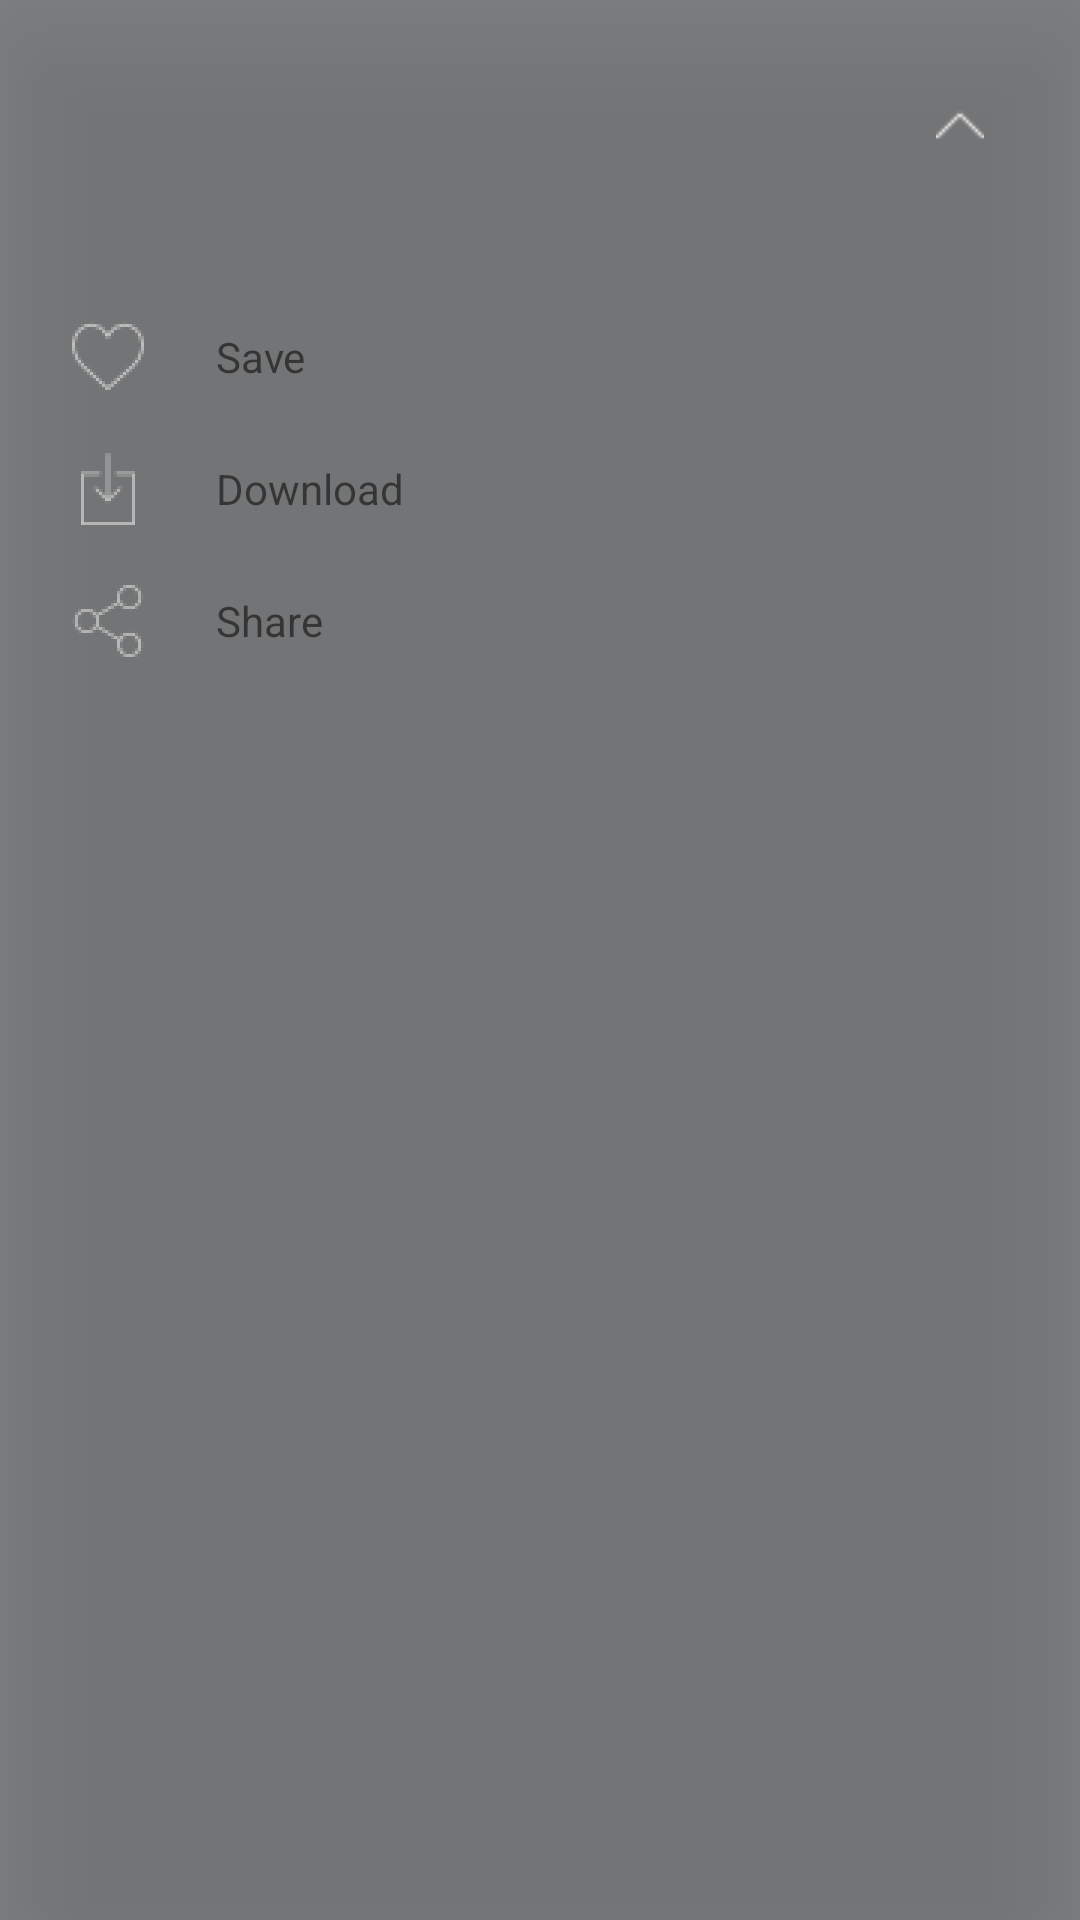

This screen was rendered from an Android layout file. Write that file and the resources it references.
<!-- AndroidManifest.xml: application theme AppTheme -->
<!-- res/layout/photo_bottom_sheet.xml -->
<?xml version="1.0" encoding="utf-8"?>
<android.support.constraint.ConstraintLayout xmlns:android="http://schemas.android.com/apk/res/android"
    xmlns:app="http://schemas.android.com/apk/res-auto"
    android:id="@+id/bottom_sheet"
    android:layout_width="match_parent"
    android:layout_height="wrap_content"
    android:orientation="vertical"
    android:padding="24dp"
    android:paddingStart="8dp"
    android:paddingTop="8dp"
    app:behavior_hideable="false"
    app:behavior_peekHeight="80dp"
    android:background="#96292c2d"
    android:elevation="24dp"
    app:layout_behavior="@string/bottom_sheet_behavior">


    <TextView
        android:id="@+id/save"
        android:layout_width="0dp"
        android:layout_height="36dp"
        android:layout_marginStart="16dp"
        android:layout_marginTop="24dp"
        android:drawableLeft="@drawable/like"
        android:drawablePadding="24dp"
        android:gravity="center_vertical"
        android:text="Save"
        android:textColor="@color/md_white_1000"
        app:layout_constraintEnd_toEndOf="parent"
        app:layout_constraintStart_toStartOf="parent"
        app:layout_constraintTop_toBottomOf="@+id/space" />

    <TextView
        android:id="@+id/download"
        android:layout_width="0dp"
        android:layout_height="36dp"
        android:layout_marginStart="16dp"
        android:layout_marginTop="8dp"
        android:drawableLeft="@drawable/download"
        android:text="Download"
        android:textColor="@color/md_white_1000"
        android:drawablePadding="24dp"
        android:gravity="center_vertical"
        app:layout_constraintEnd_toEndOf="parent"
        app:layout_constraintStart_toStartOf="parent"
        app:layout_constraintTop_toBottomOf="@+id/save" />

    <TextView
        android:id="@+id/share"
        android:layout_width="0dp"
        android:layout_height="36dp"
        android:layout_marginStart="16dp"
        android:layout_marginTop="8dp"
        android:drawableLeft="@drawable/share"
        android:drawablePadding="24dp"
        android:gravity="center_vertical"
        android:text="Share"
        android:textColor="@color/md_white_1000"
        app:layout_constraintEnd_toEndOf="parent"
        app:layout_constraintStart_toStartOf="parent"
        app:layout_constraintTop_toBottomOf="@+id/download" />

    <TextView
        android:id="@+id/description"
        android:layout_width="0dp"
        android:layout_height="wrap_content"
        android:layout_marginStart="16dp"
        android:layout_marginEnd="8dp"
        android:gravity="center_vertical"
        android:textColor="@color/md_white_1000"
        android:minHeight="36dp"
        android:text=""
        app:layout_constraintEnd_toStartOf="@+id/bottom_sheet_arrow"
        app:layout_constraintStart_toStartOf="parent"
        app:layout_constraintTop_toTopOf="parent" />

    <ImageView
        android:id="@+id/bottom_sheet_arrow"
        android:layout_width="wrap_content"
        android:layout_height="wrap_content"
        android:layout_marginEnd="8dp"
        android:rotation="90"
        app:layout_constraintBottom_toBottomOf="@+id/description"
        app:layout_constraintEnd_toEndOf="parent"
        app:layout_constraintTop_toTopOf="@+id/description"
        app:srcCompat="@drawable/back" />

    <View
        android:id="@+id/space"
        android:layout_width="0dp"
        android:layout_height="1dp"
        android:layout_marginStart="8dp"
        android:layout_marginTop="16dp"
        android:layout_marginEnd="8dp"
        android:background="@color/md_white_1000"
        app:layout_constraintEnd_toEndOf="parent"
        app:layout_constraintStart_toStartOf="parent"
        app:layout_constraintTop_toBottomOf="@+id/description" />

</android.support.constraint.ConstraintLayout>
<!-- resources referenced by this layout -->
<resources>
  <!-- drawable back: png bitmap (drawable, 469 bytes) -->
  <!-- drawable download: png bitmap (drawable, 496 bytes) -->
  <!-- drawable like: png bitmap (drawable, 651 bytes) -->
  <!-- drawable share: png bitmap (drawable, 649 bytes) -->
  <style name="AppTheme" parent="Theme.MaterialComponents.Light.NoActionBar">
          
          <item name="colorPrimary">@color/colorPrimary</item>
          <item name="colorPrimaryDark">@color/colorPrimaryDark</item>
          <item name="colorAccent">@color/colorAccent</item>
          <item name="android:windowContentTransitions">true</item>
  
  
      </style>
  <color name="colorPrimary">#008577</color>
  <color name="colorPrimaryDark">#00574B</color>
  <color name="colorAccent">#D81B60</color>
</resources>
